The GitHub repository MohamedRagabAbbas/Brain-Tumor-Detection-and-Classification contains a labelled image folder "dataset" with 4 categories: glioma, meningioma, no tumor, pituitary tumor. Examples follow, each with its label.

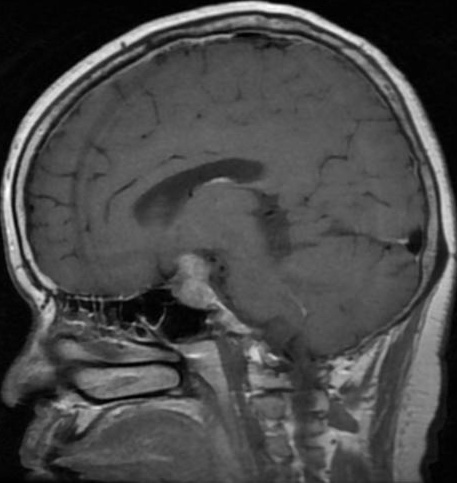
Label: pituitary tumor

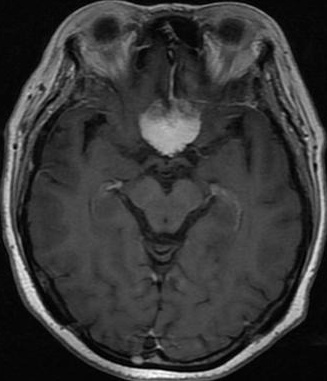
Label: meningioma

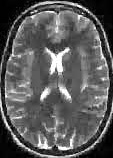
Label: no tumor

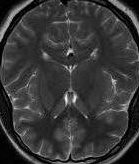
Label: no tumor

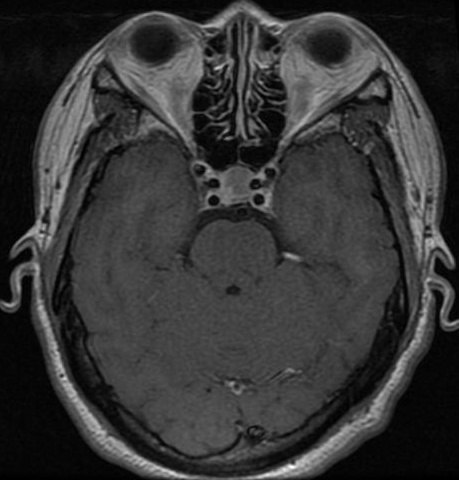
Label: pituitary tumor

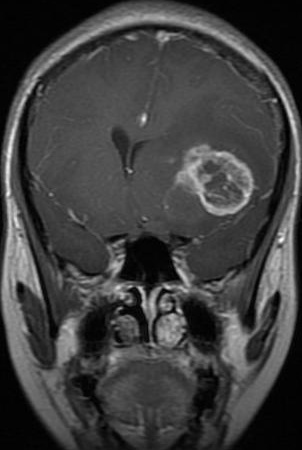
Label: glioma
